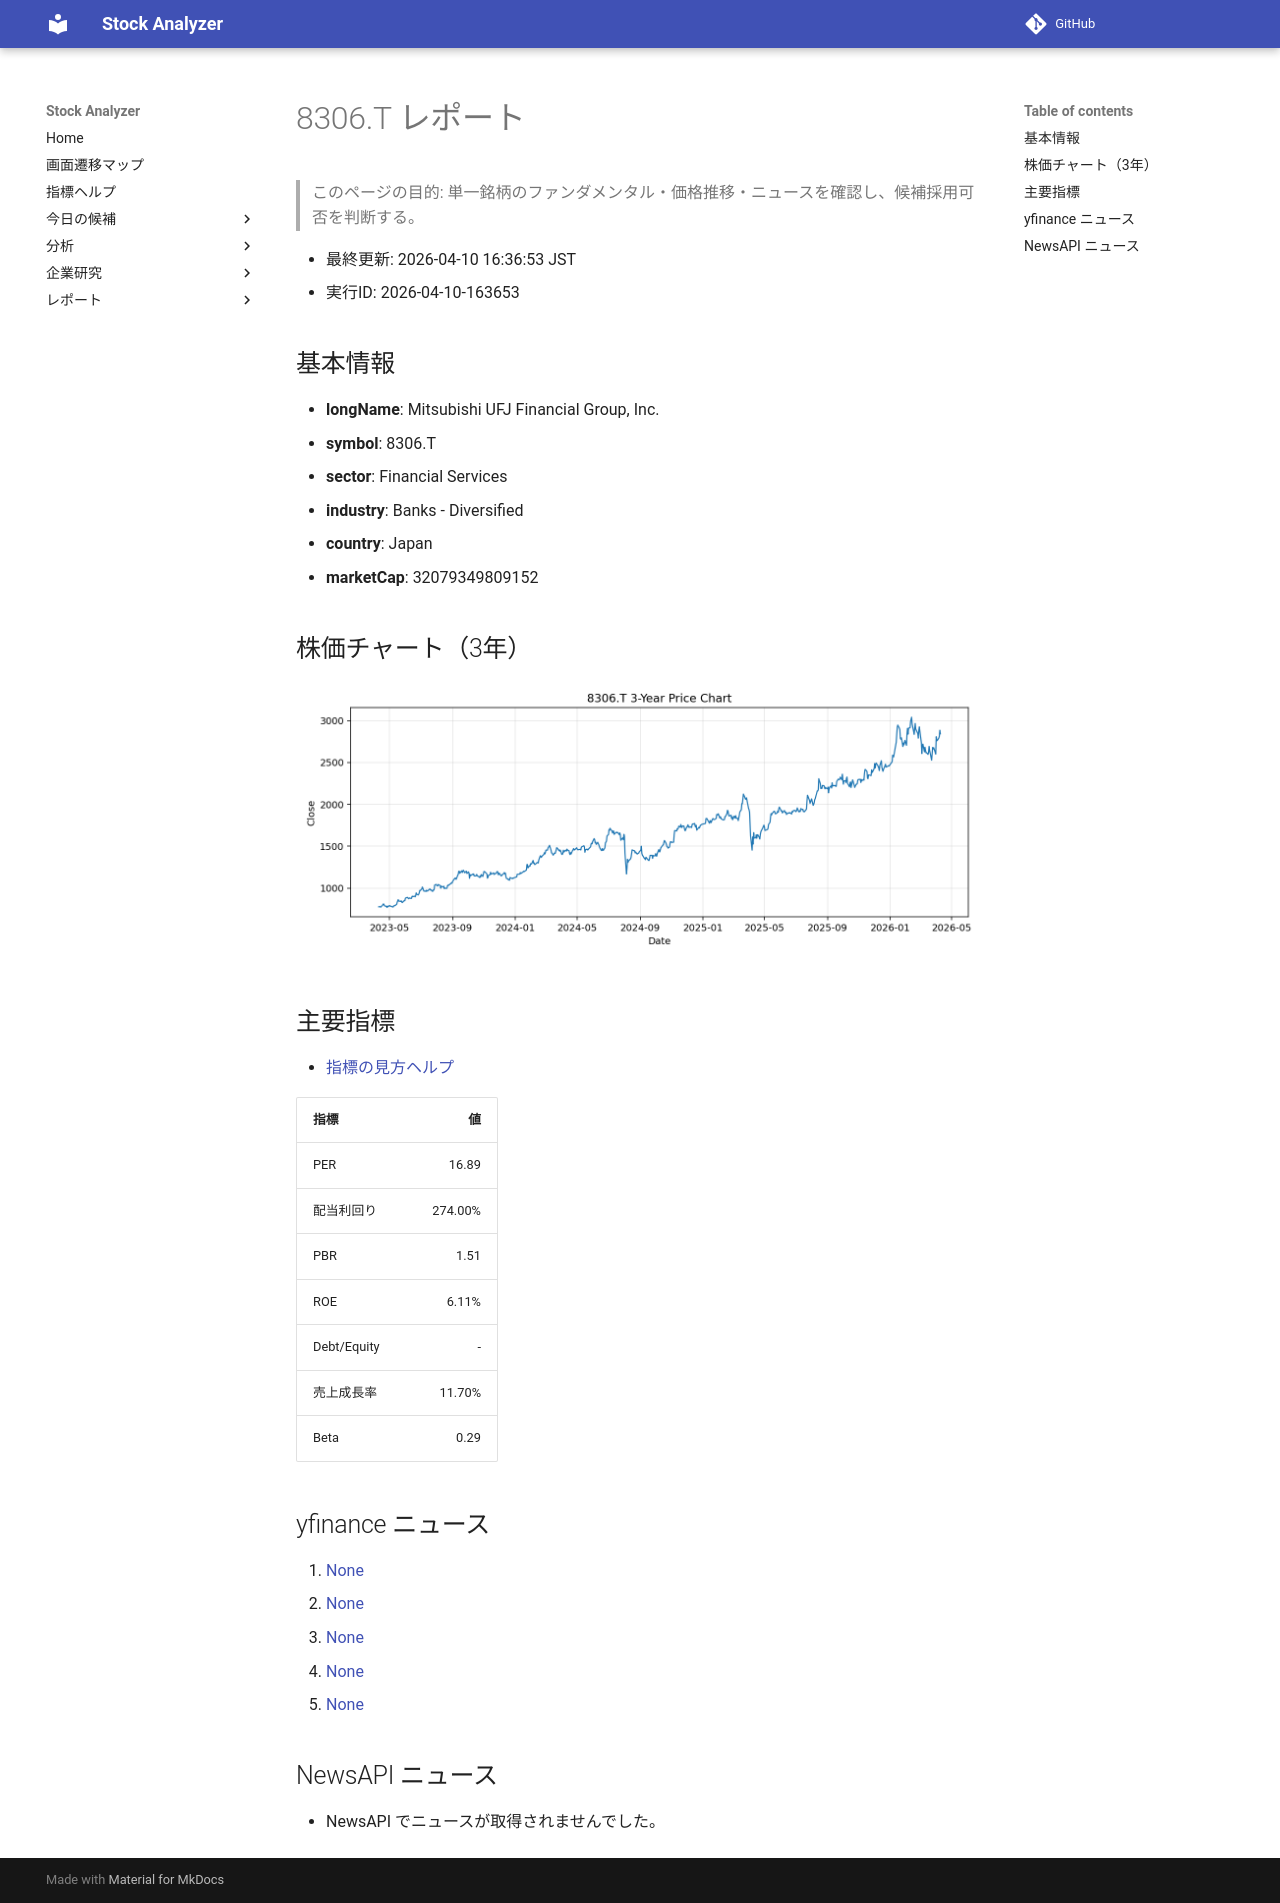

repository: Yumi-note/Making-APP · page: reports/2026-04-10/163653/8306_T/index.html · generator: mkdocs

# 8306.T レポート

> このページの目的: 単一銘柄のファンダメンタル・価格推移・ニュースを確認し、候補採用可否を判断する。

- 最終更新: 2026-04-10 16:36:53 JST
- 実行ID: 2026-04-10-163653

## 基本情報

- **longName**: Mitsubishi UFJ Financial Group, Inc.
- **symbol**: 8306.T
- **sector**: Financial Services
- **industry**: Banks - Diversified
- **country**: Japan
- **marketCap**: 32079349809152

## 株価チャート（3年）

![8306.T 3-year price chart](8306_T_3y.png)

## 主要指標

- [指標の見方ヘルプ](../../../../indicators.md)

| 指標 | 値 |
|---|---:|
| PER | 16.89 |
| 配当利回り | 274.00% |
| PBR | 1.51 |
| ROE | 6.11% |
| Debt/Equity | - |
| 売上成長率 | 11.70% |
| Beta | 0.29 |

## yfinance ニュース

1. [None](None)
2. [None](None)
3. [None](None)
4. [None](None)
5. [None](None)

## NewsAPI ニュース

- NewsAPI でニュースが取得されませんでした。
